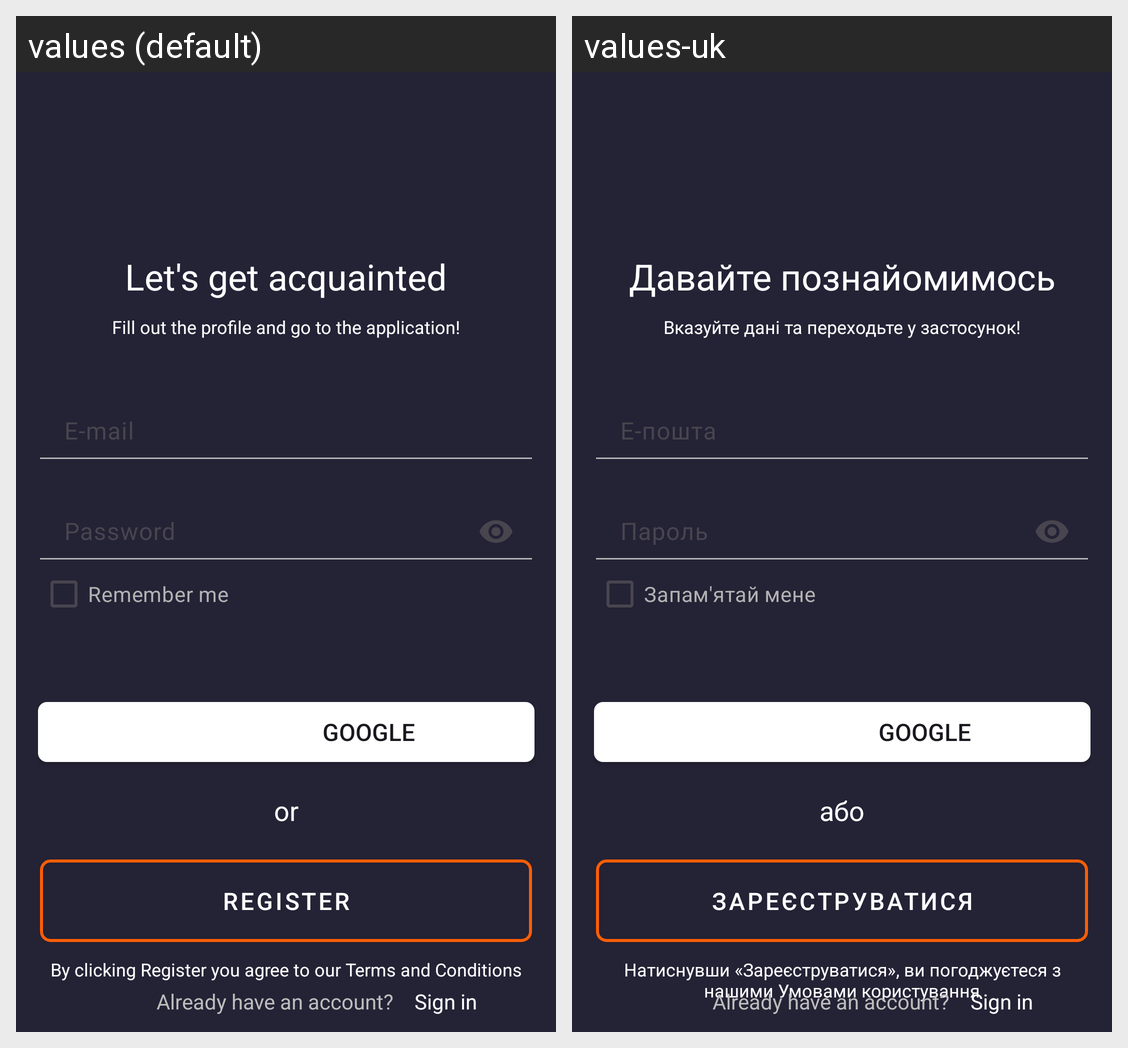

Here is an Android app screen in its default locale and in the app's own translations. Write out the translated-string differences for the strings that appear on this screen.
Android screen res/layout/activity_auth.xml rendered under 2 locales, left to right: values (default), values-uk. Device: Nexus 5 (rendered at 1080×1920; each locale shown at half size, 540×960, under a caption strip naming it); theme Theme.MyApplication.
Strings drawn on this screen, with the default value and each locale's value (text and hints the layout hard-codes, and strings that could not be matched under every locale, appear in the picture but are not listed):

Lets_get
  values: Let's get acquainted
  values-uk: Давайте познайомимось

Fill_out
  values: Fill out the profile and go to the application!
  values-uk: Вказуйте дані та переходьте у застосунок!

Email
  values: E-mail
  values-uk: Е-пошта

Pass
  values: Password
  values-uk: Пароль

Remember_me
  values: Remember me
  values-uk: Запам'ятай мене

Google
  values: GOOGLE
  values-uk: GOOGLE

or
  values: or
  values-uk: або

Register
  values: REGISTER
  values-uk: Зареєструватися

Term
  values: By clicking Register you agree to our Terms and Conditions
  values-uk: Натиснувши «Зареєструватися», ви погоджуєтеся з нашими Умовами користування
